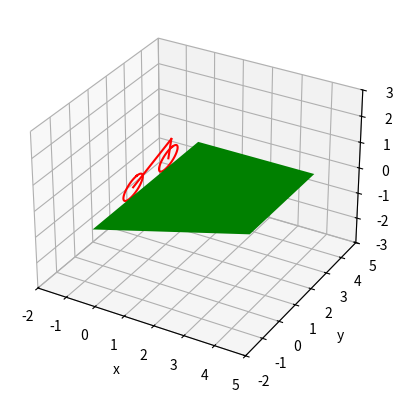

Recreate this plot in Python.
import time
import math
from typing import List, Optional, Dict

import numpy as np
import scipy as sp
from scipy.spatial.transform import Rotation as R

import matplotlib as mpl
import matplotlib.pyplot as plt
from mpl_toolkits.mplot3d import Axes3D
from mpl_toolkits.mplot3d.art3d import Poly3DCollection

# class Environment:
#     """
#     The manufactured environment created by the physics engine

#     This also includes the rendered system.
#     """

#     def __init__(self):
#         """
#         Load the physics engine.
#         """
#         self.world: int = 0
#         self.bicycle = 1

# consider moving some utility methods out of Bicycle class if we want to use them for control
# for example, assembly of front wheel


class Bicycle:
    def __init__(self):
        self._autobalance = False
        
        # create an empty vector list
        self._structure = []  

        # consider using dicts for storing vars
        self._structure = {
            'front_wheel': [],
            'rear_wheel': [], # these are all x,y,z matrices composed of 1+ vectors
            'frame_axle': [],
            'fork_and_steering_column': [],
        }

        # these could be useful when we want to get out important values
        self._points = {
            'center_of_mass': np.array([0, 1, 2]), # near the saddle
            'center_of_rear_wheel': np.array([0, 0.5, 0]),
            'contact_point_of_rear_wheel': np.array([0, 0, 0]),
            'center_of_front_wheel': np.array([]),
            'fork_point': np.array([0, 1.75, 1.5])
        }

    def assemble(self):
        """One-time operation to assemble the bike's parts"""
        self._assembleFrontWheel()
        self._assembleRearWheel()
        self._assembleSteeringColumn()
        self._assembleFrameAxle()

    def structure(self):
        """Get the bicycle structure"""
        return self._structure

    @staticmethod
    def __assemble_wheel(radius=0.5):
        """Utility function which returns point cloud for a new wheel"""

        num_rim = 50  # for now

        spoke_angles = np.linspace(0.0, 2.0 * np.pi, num_rim)

        # create a unit vector from the wheel's center
        yz = np.array([np.sin(spoke_angles), np.cos(spoke_angles)])

        # we use vstack to fill out the first row of the matrix
        empty_first_row = np.vstack((np.zeros(num_rim), yz))

        # create our rim point cloud by scaling the unit vector by the radius
        xyz = radius * empty_first_row

        xyz = (xyz.transpose())  # becomes a zero column

        return xyz  # i dont think we need the spoke array

    def _assembleSteeringColumn(self):
        """Adds an axle directly above the front wheel"""
        self._structure['fork_and_steering_column'] = np.array([self._points['center_of_front_wheel'], self._points['fork_point']])
        pass

    def _assembleFrameAxle(self):
        """Adds axle which connects the rear wheel to the fork point"""
        self._structure['frame_axle'] = np.array([self._points['center_of_rear_wheel'], self._points['fork_point']])
        pass

    def _assembleFrontWheel(self):
        """Draw the front wheel vectors"""
        wheel = self.__assemble_wheel()
        self._structure['front_wheel'] = self.__translate(wheel, 0, 2, 0.5)

        self._points['center_of_front_wheel'] = np.array([0, 2, 0.5])

    def _assembleRearWheel(self):
        """Draw the rear wheel vectors"""
        wheel = self.__assemble_wheel()

        self._points['center_of_rear_wheel'] = np.array([0, 0, 0.5])

        # we want the contact point to be on the origin
        self._structure['rear_wheel'] = self.__translate(wheel, 0, 0, 0.5)

    def __translate(self, vector, x, y, z):
        """Utility function which translates the given vector a certain amount"""
        return vector + np.array([x, y, z])

    def _rotate_vectors(self, axis_of_rotation: List[float], vectors, angle):
        """Rotate the given vectors some angle (radians) about a specified axis of rotation"""
        n = axis_of_rotation / np.linalg.norm(axis_of_rotation) # this takes the norm (measures the size of the eleents)
        r = R.from_rotvec(angle * n)  # 3d vector co-directional to the axis of rotation
        rotated_vector = r.apply(vectors)  # takes the dot product of the rotation vector & the given vectors
        return rotated_vector

    def rotate(self, degrees: float, part: str):
        """Rotate a part of the bicycle some degrees (about the z axis)"""
        z_axis = [0, 0, 1]
        radians = np.radians(degrees)

        self._structure[part] = self._rotate_vectors(z_axis, self._structure[part], radians)

    def tilt(self, degrees: float, part: Optional[str] = None):
        """Tilt the bicycle or one of its parts some degrees (about the y axis)"""
        y_axis = [0, 1, 0]
        radians = np.radians(degrees)

        if part is not None:
            # just tilt the one part
            self._structure[part] = self._rotate_vectors(y_axis, self._structure[part], radians)
        else:
            # can we avoid this for loop
            
            # iterate through bicycle structure and rotate each constitutent vector
            # TODO: better way to decouple this functionality -> what if I just want to tilt the front wheel?
            for partName, partStructure in self._structure.items():
                self._structure[partName] = self._rotate_vectors(y_axis, self._structure[partName], radians)

            # also tilt the points about the y-axis accordingly
            for pointName, pointVector in self._points.items():
                self._points[pointName] = self._rotate_vectors(y_axis, self._points[pointName], radians)

    def map(self) -> Dict:
        """Simply returns the structure and points dictionary"""
        return {
            'structure': self._structure,
            'points': self._points
        }

    def steer(self, degree):
        """Turn the front wheel of the bicycle some some degrees in the x axis"""
        pass

    def calculateCOM(self):
        """Calculates and returns the center of mass (COM) of the bicycle in x, y, and z coords"""
        pass

    def pedal(self, distance):
        """Pedal the bicycle forward a specified distance in meters"""
        pass

    def trail(self):
        """Get the trail of the bike"""
        x = self._structure['fork_and_steering_column'][1]  # vector to the fork point
        y = np.array([1.0, 1.0, 1.0])  # a vector in the ground plane

        # breakpoint()

        # this is equivalent to the project of vector x onto vector y
        return np.dot(x, y) / np.linalg.norm(y)

    def visualize(self, ax):
        """Re-render an image of the bike system "on-demand"""

        # dimensions of the axes
        minmax = [-2.0, 5.0]
        minmaxz = [-3.0, 3.0]

        ax.set_xlim(minmax)
        ax.set_ylim(minmax)
        ax.set_zlim(minmaxz)

        # label each axis
        ax.set_xlabel('x')
        ax.set_ylabel('y')
        ax.set_zlabel('z')

        # these are the vertices of the plane, in an array
        verts = [[(0.0, -2.0, 0.0), (4.0, 0.0, 0.0), (4.0, 4.0, 0.0), (0.0, 4.0, 0.0)]]

        # make a collection and add it to the axes instance
        ax.add_collection3d(Poly3DCollection(verts, facecolors='g'))

        # plot the structure by iterating over each part in the dictionary

        for part in self._structure.keys():
            part_array = self._structure[part]
            x = part_array[:, 0]
            y = part_array[:, 1]
            z = part_array[:, 2]
            ax.plot(x, y, z, 'r')

        # have to explicitly call this to show the plot in shell
        plt.show()

    # def calculateCOM(self):
    #     """Calculate where the COM is by iterating over each part of the structure"""
    #     # this should only be done once at the beginning, after that we simply manipulate that point
    #
    #     # initially: start with a vector up to a point, call that COM (it will probably be at the bicycle seat)
    #     # later we can do this dynamically if we add a rider, and want to take into account the frame
    #
    #     # - assembly
    #     # - calculateCOM, prefill into the self._points._COM
    #     # - manipualation

    def brake(self, intensity: float):
        """Engage the 'brakes' to decelerate the bicycle"""
        if intensity == 0 or intensity > 1:
            raise ValueError("Intensity must be between 0 and 1")

    def torque(self):
        """Calculating the torque from the steering angle with a certain acceleration"""
        # Use the angle between the steering axis and the ...
        # Then can calculate the vectors accordingly and see

    def engageAutobalance(self):
        """Engage the autobalance system as a new thread"""
        print("Engaging autobalance system")
        if self._autobalance is True:
            raise AssertionError("Autobalance is already engaged")
        
        self._autobalance = True

        # start autobalance loop
        i = 0
        while True:
            # run loop
            if self._autobalance:
                # TODO: figure out how to break out of the while loop!
                print(f'Balancing... {i}')
                time.sleep(1)
                i += 1
            else:
                break

    def disengageAutobalance(self):
        """Disengage the autobalance system"""
        self._autobalance = False # this should stop 
        print("Disengaging autobalance system")


class Control:
    def __init__(self):
        """
        The control system responsible for stabilizing the bicycle
        """
        
        def stabilize(self, case):
            """
            Entry point
            """
            if case == 1:
                self._model1solver()
            else:
                self.model2solver()

        def _model1solver():
            return True

        def _model2solver():
            return True



if __name__ == '__main__':
    bike = Bicycle()

    # setup visualization to inspect bicycle
    fig, ax = plt.subplots(subplot_kw={'projection': '3d'})

    # Lets start by building the bike's frame and wheels
    bike.assemble()

    bike.tilt(15)
    # bike.rotate(40, 'front_wheel') # TODO: we need to rotate about the new axis vector
    # bike.rotate(40, 'fork_and_steering_column')

    print('map: ', bike.map()) # see how our points (e.g. COM) have changed
    print('trail:', bike.trail())

    # See what monstrosity we have manufactured
    bike.visualize(ax)





    # In this routine, we accelerate slowly, coast for 10 seconds, and then decelerate.

    # bicycle.accelerate(1) # acceleration intensity, 0.0 -> 1.0
    # bicycle.engageAutobalance()
    # time.sleep(5)
    # bicycle.brake(0.5) # brake actuation: 0.0 -> 1.0
    # bicycle.disengageAutobalance()